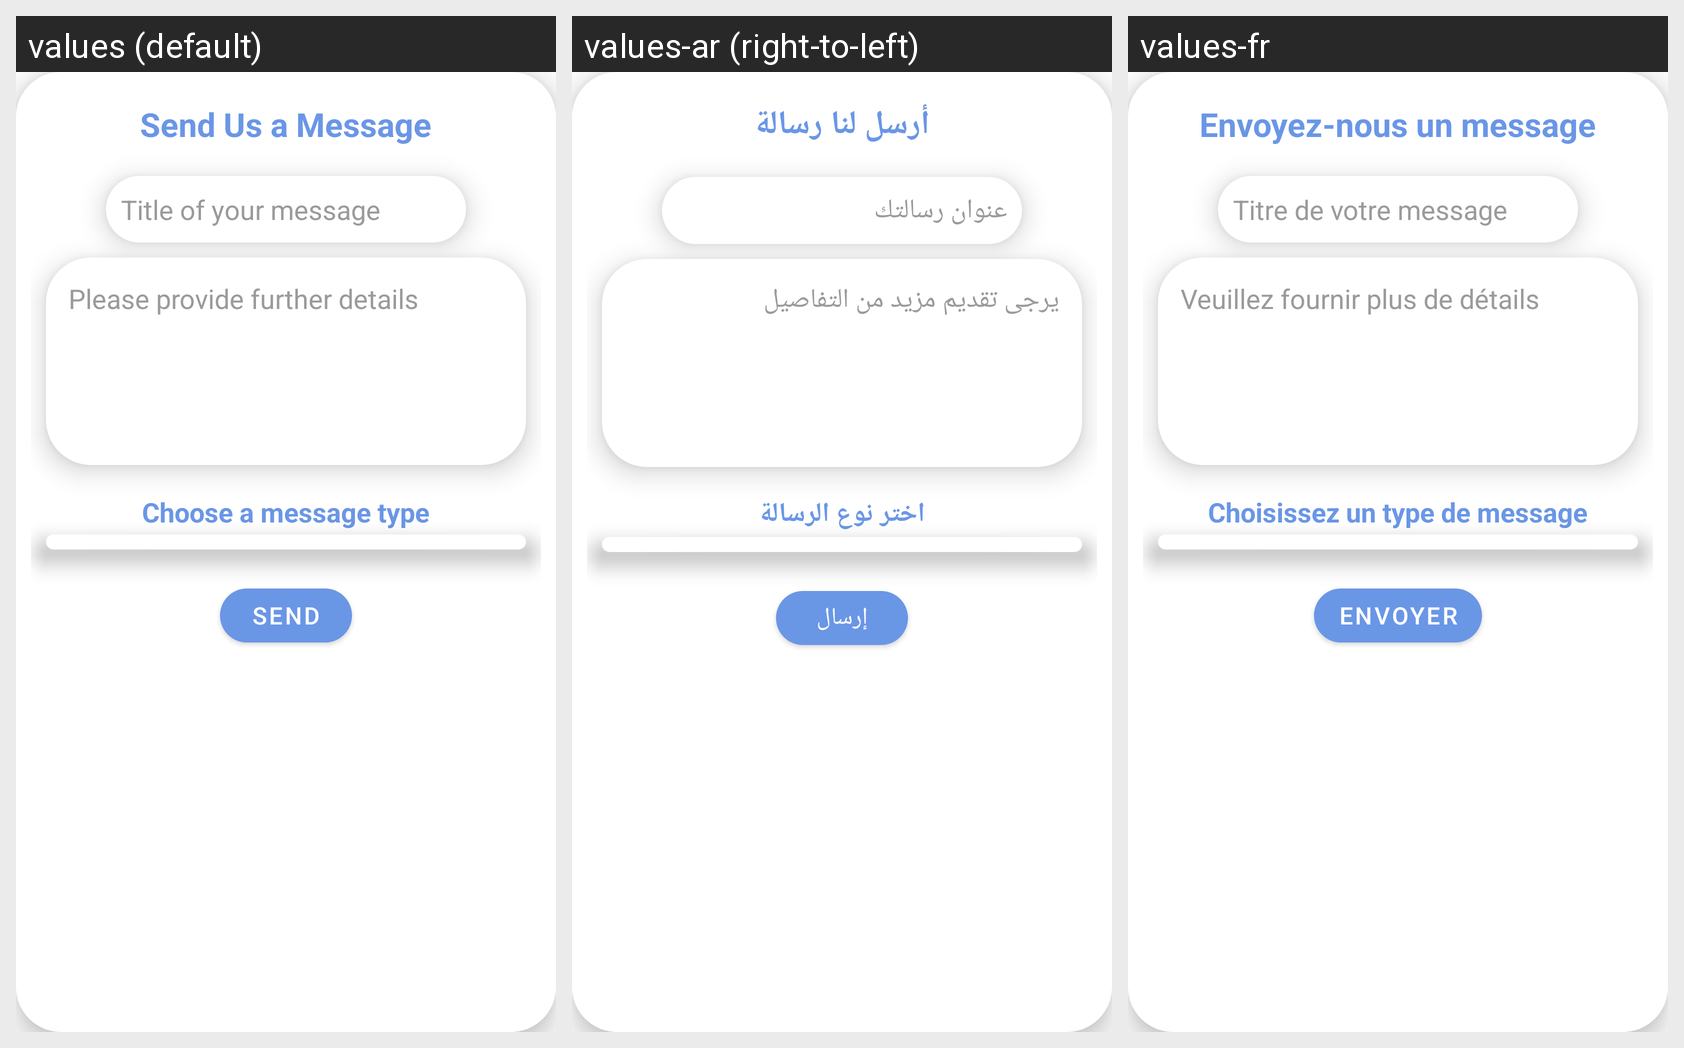

For this localized Android screen grid, give each drawn string resource with its value in every locale shown.
Android screen res/layout/contact_us_popup.xml rendered under 3 locales, left to right: values (default), values-ar (right-to-left), values-fr. Device: Nexus 5 (rendered at 1080×1920; each locale shown at half size, 540×960, under a caption strip naming it); theme Theme.NewStep.
Strings drawn on this screen, with the default value and each locale's value (text and hints the layout hard-codes, and strings that could not be matched under every locale, appear in the picture but are not listed):

send_us_message
  values: Send Us a Message
  values-ar: أرسل لنا رسالة
  values-fr: Envoyez-nous un message

message_title_hint
  values: Title of your message
  values-ar: عنوان رسالتك
  values-fr: Titre de votre message

message_details_hint
  values: Please provide further details
  values-ar: يرجى تقديم مزيد من التفاصيل
  values-fr: Veuillez fournir plus de détails

choose_message_type
  values: Choose a message type
  values-ar: اختر نوع الرسالة
  values-fr: Choisissez un type de message

send
  values: Send
  values-ar: إرسال
  values-fr: Envoyer
